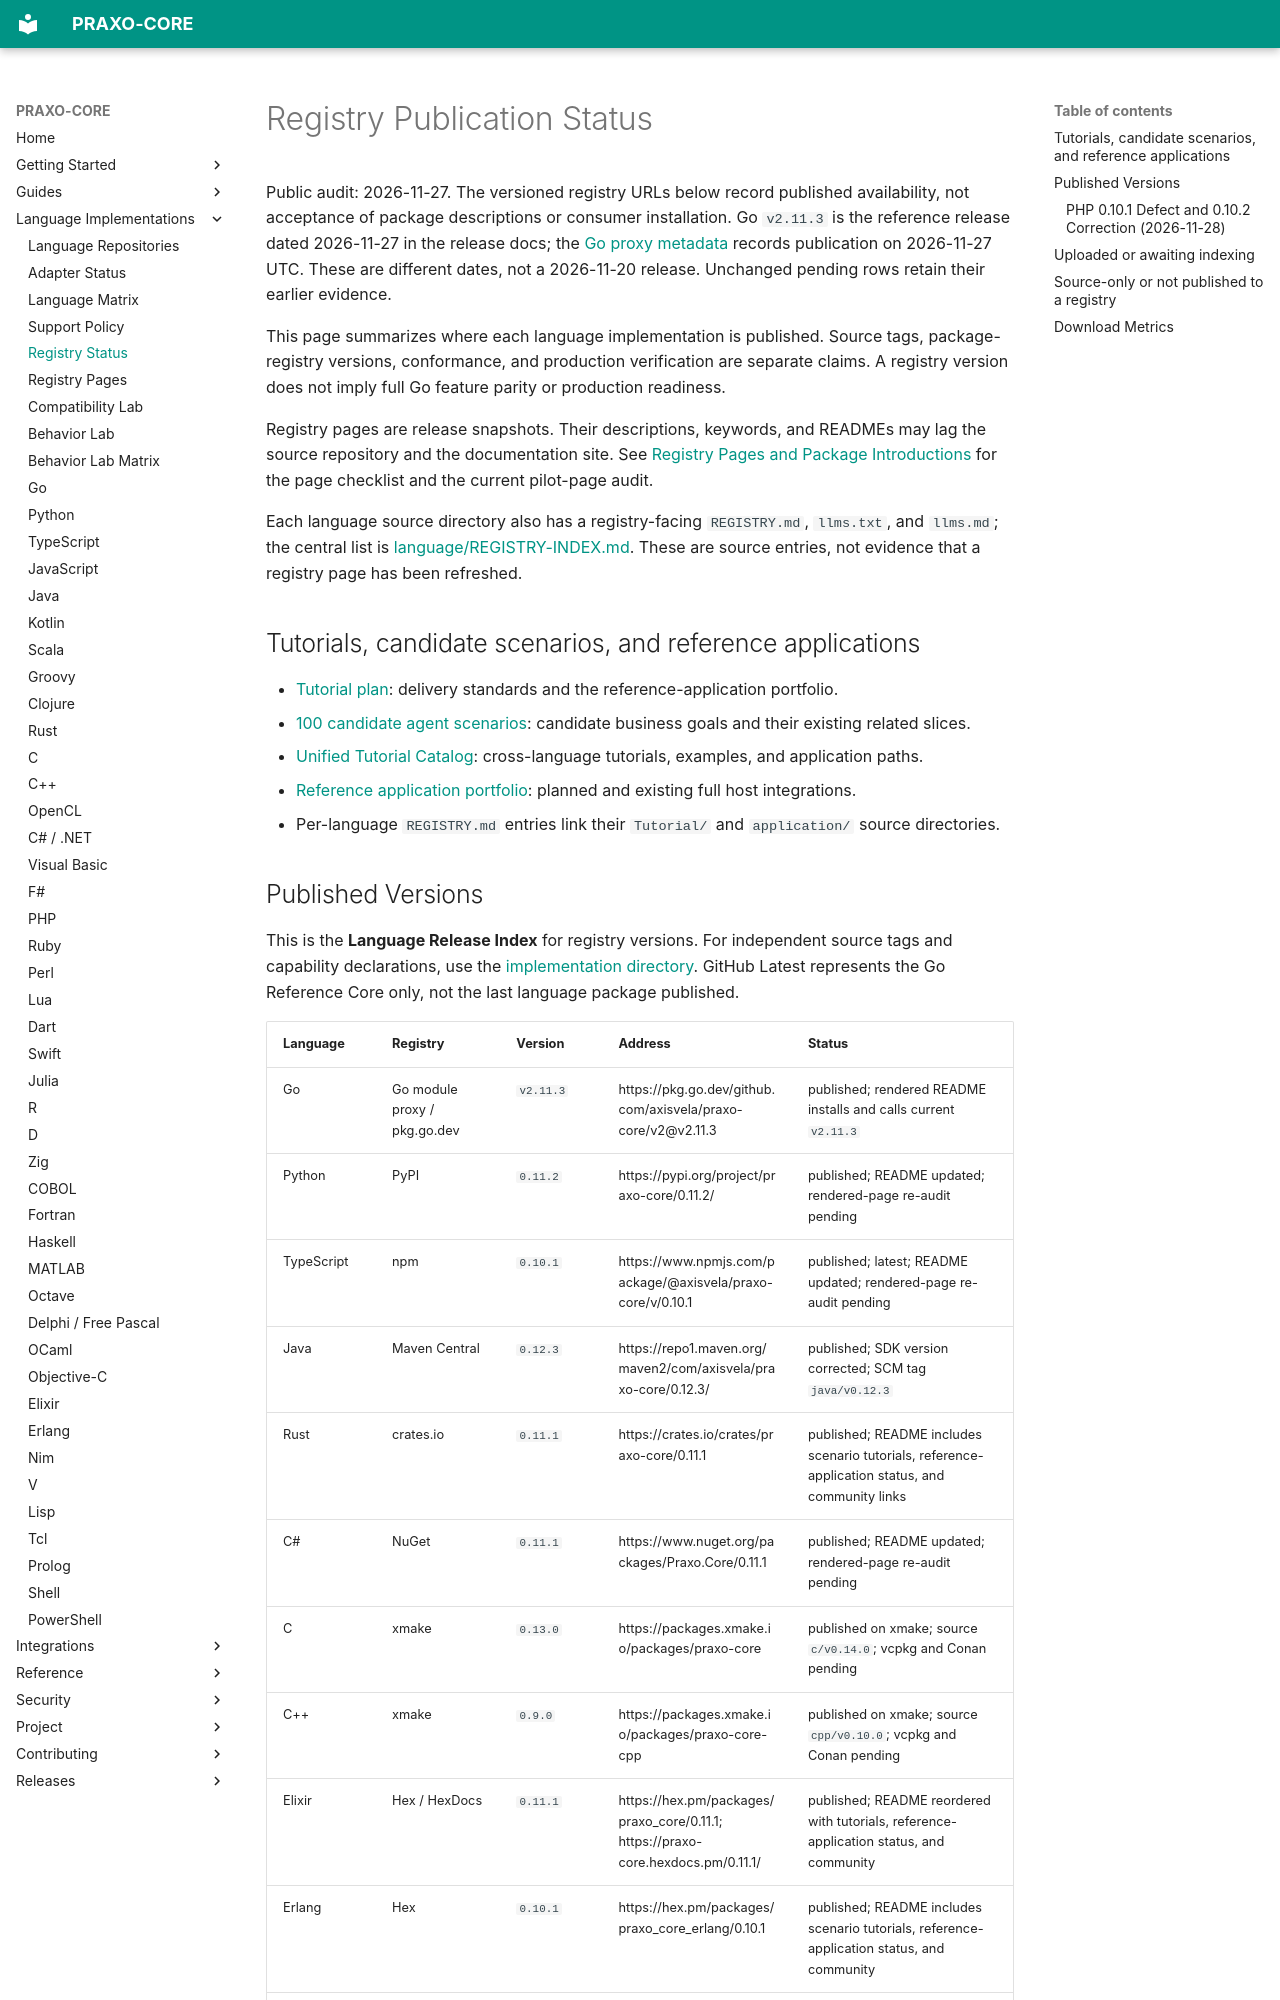

repository: axisvela/praxo-core · page: languages/registry-status/index.html · generator: mkdocs

# Registry Publication Status

Public audit: 2026-11-27. The versioned registry URLs below record published
availability, not acceptance of package descriptions or consumer installation.
Go `v2.11.3` is the reference release dated 2026-11-27 in the release docs;
the [Go proxy metadata](https://proxy.golang.org/github.com/axisvela/praxo-core/v2/@v/v2.11.3.info)
records publication on 2026-11-27 UTC. These are different dates, not a
2026-11-20 release. Unchanged pending rows retain their earlier evidence.

This page summarizes where each language implementation is published. Source
tags, package-registry versions, conformance, and production verification are
separate claims. A registry version does not imply full Go feature parity or
production readiness.

Registry pages are release snapshots. Their descriptions, keywords, and READMEs
may lag the source repository and the documentation site. See
[Registry Pages and Package Introductions](registry-pages.md) for the page
checklist and the current pilot-page audit.

Each language source directory also has a registry-facing `REGISTRY.md`,
`llms.txt`, and `llms.md`; the central list is
[language/REGISTRY-INDEX.md](https://github.com/axisvela/praxo-core/blob/main/language/REGISTRY-INDEX.md). These are source
entries, not evidence that a registry page has been refreshed.

## Tutorials, candidate scenarios, and reference applications

- [Tutorial plan](https://axisvela.github.io/praxo-core/getting-started/tutorial-plan/): delivery standards and the reference-application portfolio.
- [100 candidate agent scenarios](https://axisvela.github.io/praxo-core/getting-started/agent-scenarios/): candidate business goals and their existing related slices.
- [Unified Tutorial Catalog](https://axisvela.github.io/praxo-core/getting-started/tutorial-catalog/): cross-language tutorials, examples, and application paths.
- [Reference application portfolio](https://axisvela.github.io/praxo-core/project/planning/roadmap/#reference-application-portfolio): planned and existing full host integrations.
- Per-language `REGISTRY.md` entries link their `Tutorial/` and `application/` source directories.
